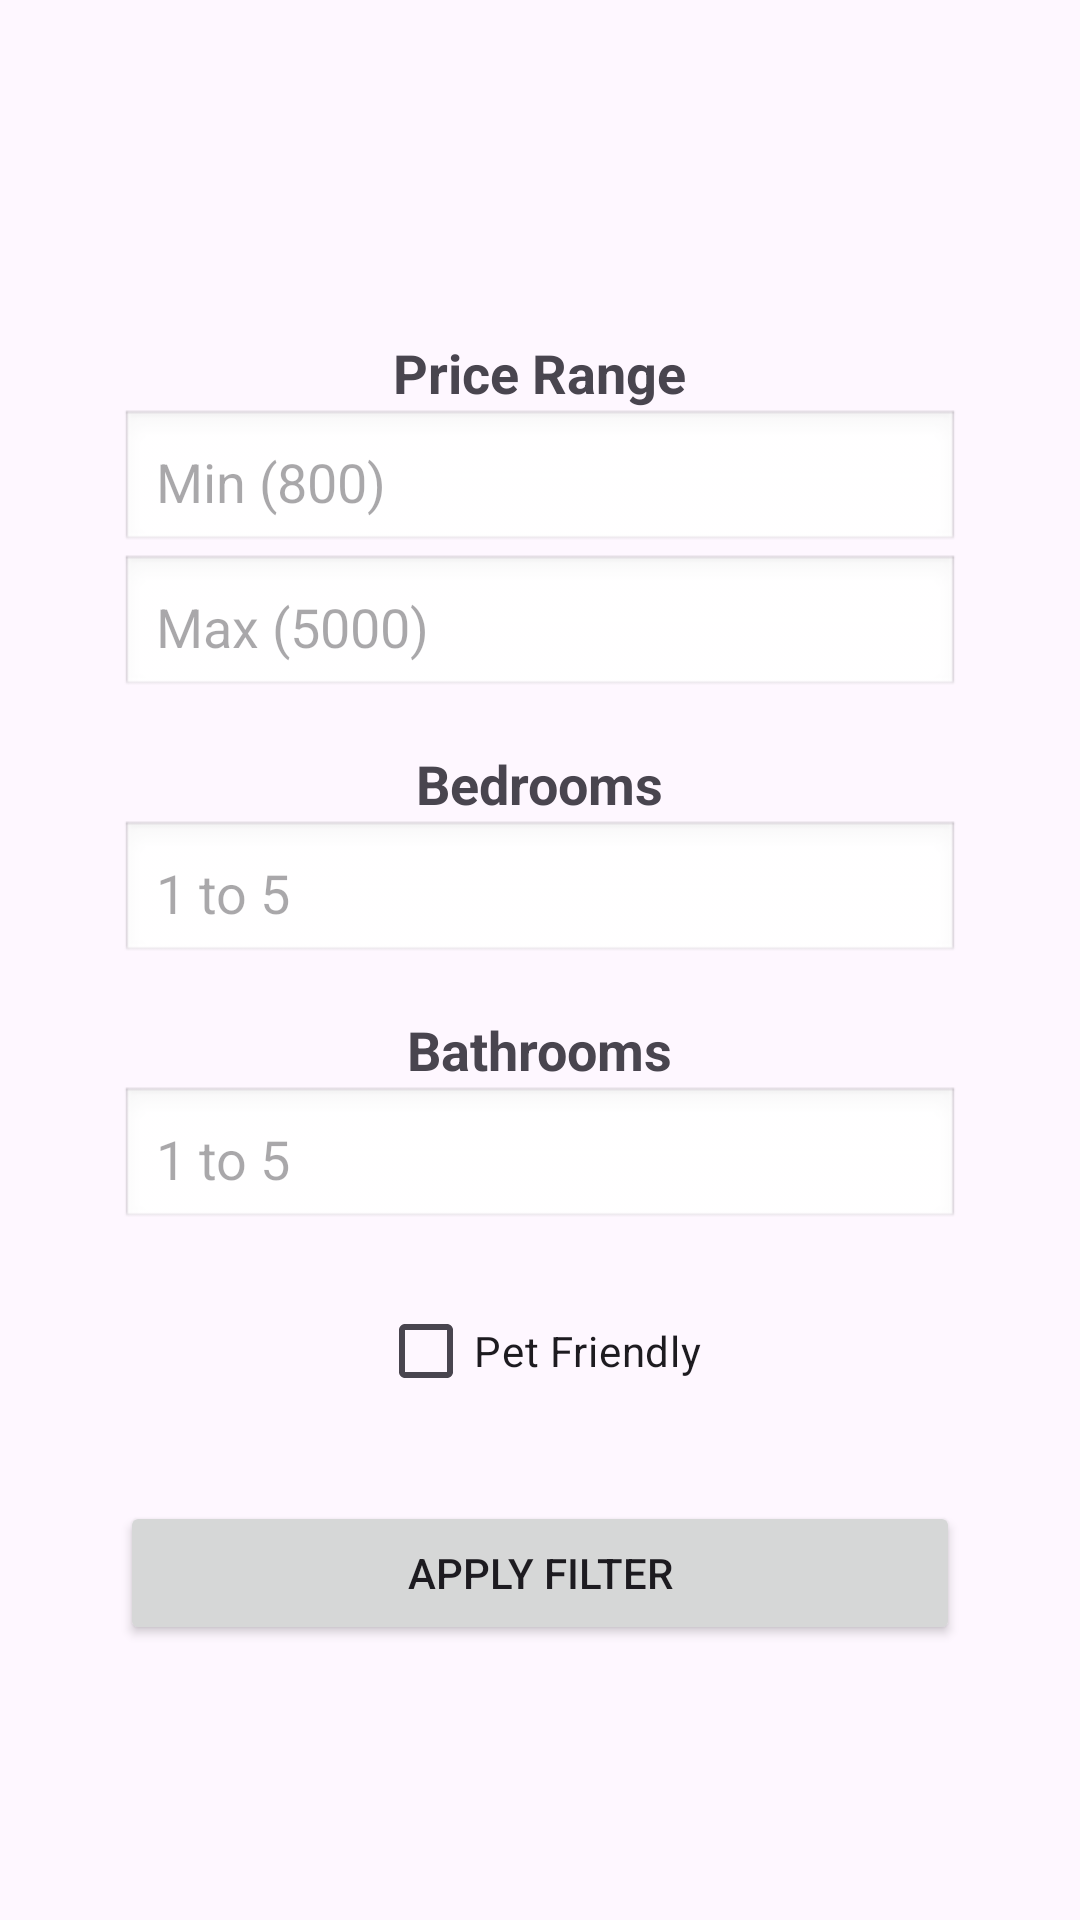

Reconstruct the res/layout file that produces this screen, plus the resources it refers to.
<!-- AndroidManifest.xml: application theme Theme.RealtorApp -->
<!-- res/layout/activity_filter.xml -->
<?xml version="1.0" encoding="utf-8"?>
<ScrollView xmlns:android="http://schemas.android.com/apk/res/android"
    xmlns:tools="http://schemas.android.com/tools"
    xmlns:app="http://schemas.android.com/apk/res-auto"
    android:layout_width="match_parent"
    android:layout_height="match_parent"
    android:padding="20dp"
    tools:context=".Activities.FilterActivity">

    
    <LinearLayout
        android:layout_width="match_parent"
        android:layout_height="wrap_content"
        android:orientation="vertical">

        
        <FrameLayout
            android:layout_width="match_parent"
            android:layout_height="wrap_content"
            android:layout_marginBottom="24dp">

            <ImageButton
                android:id="@+id/btnBack"
                android:layout_width="48dp"
                android:layout_height="48dp"
                android:layout_gravity="start|center_vertical"
                android:background="?attr/selectableItemBackgroundBorderless"
                android:contentDescription="Back"
                android:src="@drawable/sms_ic_back_arrow"
                app:tint="#000000" />

        </FrameLayout>

        
        <LinearLayout
            android:layout_width="match_parent"
            android:layout_height="wrap_content"
            android:padding="20dp"
            android:orientation="vertical"
            android:gravity="center_horizontal">

            <TextView
                android:text="Price Range"
                android:textSize="18sp"
                android:textStyle="bold"
                android:layout_width="wrap_content"
                android:layout_height="wrap_content"/>

            <EditText
                android:id="@+id/minPrice"
                android:hint="Min (800)"
                android:inputType="number"
                android:layout_width="match_parent"
                android:layout_height="wrap_content"
                android:padding="12dp"
                android:background="@android:drawable/edit_text"/>

            <EditText
                android:id="@+id/maxPrice"
                android:hint="Max (5000)"
                android:inputType="number"
                android:layout_width="match_parent"
                android:layout_height="wrap_content"
                android:padding="12dp"
                android:background="@android:drawable/edit_text"/>

            <TextView
                android:text="Bedrooms"
                android:textSize="18sp"
                android:textStyle="bold"
                android:layout_width="wrap_content"
                android:layout_height="wrap_content"
                android:layout_marginTop="16dp"/>

            <EditText
                android:id="@+id/bedrooms"
                android:hint="1 to 5"
                android:inputType="number"
                android:layout_width="match_parent"
                android:layout_height="wrap_content"
                android:padding="12dp"
                android:background="@android:drawable/edit_text"/>

            <TextView
                android:text="Bathrooms"
                android:textSize="18sp"
                android:textStyle="bold"
                android:layout_width="wrap_content"
                android:layout_height="wrap_content"
                android:layout_marginTop="16dp"/>

            <EditText
                android:id="@+id/bathrooms"
                android:hint="1 to 5"
                android:inputType="number"
                android:layout_width="match_parent"
                android:layout_height="wrap_content"
                android:padding="12dp"
                android:background="@android:drawable/edit_text"/>

            <CheckBox
                android:id="@+id/petFriendlyCheck"
                android:text="Pet Friendly"
                android:layout_width="wrap_content"
                android:layout_height="wrap_content"
                android:layout_marginTop="16dp"/>

            <Button
                android:id="@+id/applyFiltersBtn"
                android:text="Apply Filter"
                android:layout_width="match_parent"
                android:layout_height="wrap_content"
                android:layout_marginTop="26dp"
                android:padding="14dp"/>

        </LinearLayout>

    </LinearLayout>

</ScrollView>
<!-- resources referenced by this layout -->
<resources>
  <style name="Theme.RealtorApp" parent="Base.Theme.RealtorApp" />
  <style name="Base.Theme.RealtorApp" parent="Theme.Material3.DayNight.NoActionBar">
          
          
      </style>
</resources>
